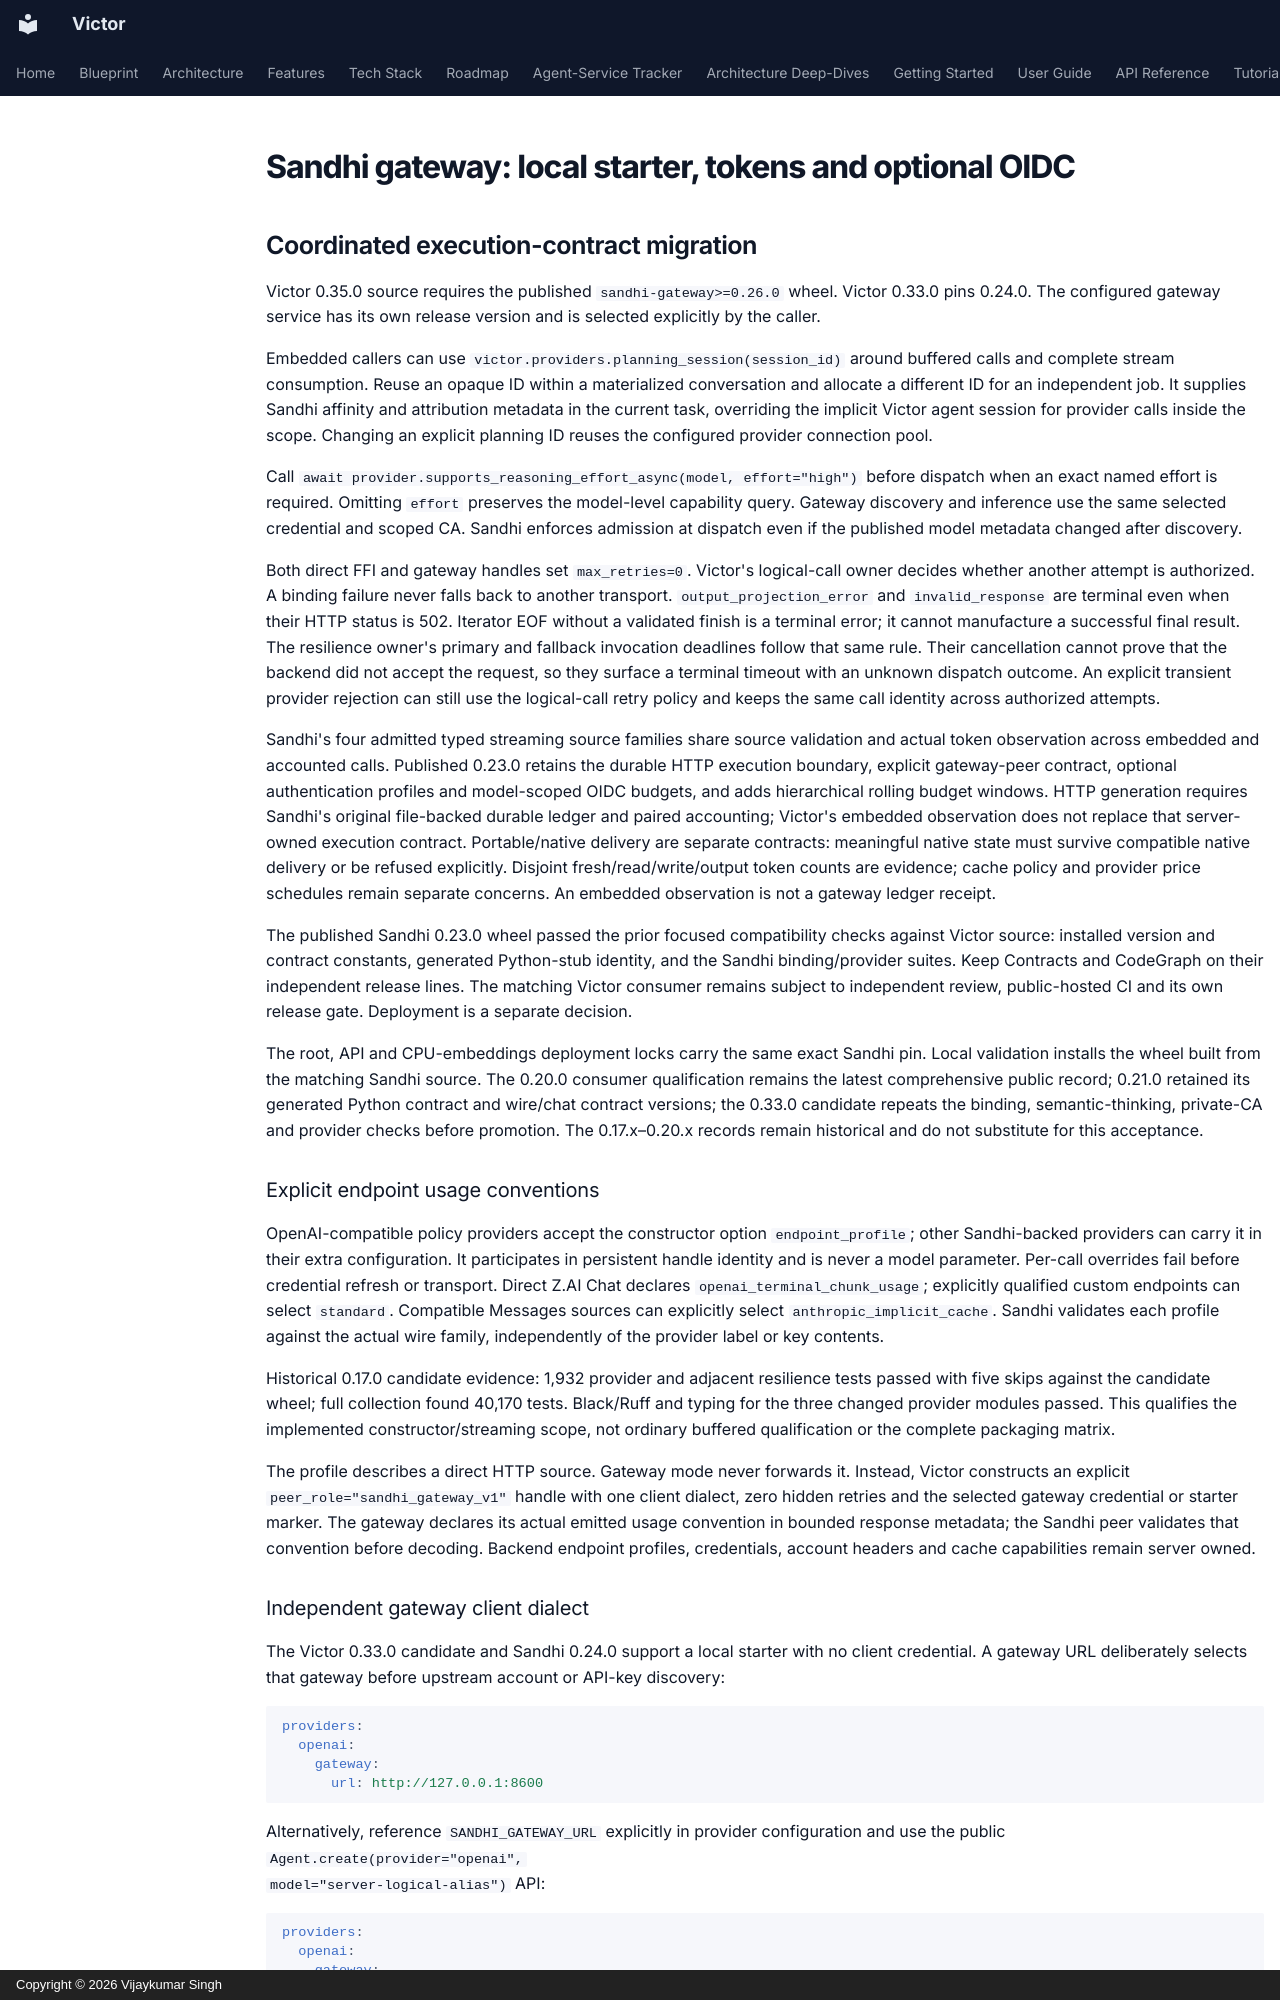

repository: anvai-labs/victor · page: architecture/sandhi-subscription-gateway/index.html · generator: mkdocs · copyright: Copyright © 2026 Vijaykumar Singh

# Sandhi gateway: local starter, tokens and optional OIDC

## Coordinated execution-contract migration

Victor 0.35.0 source requires the published `sandhi-gateway>=0.26.0` wheel.
Victor 0.33.0 pins 0.24.0. The configured gateway service has its own release
version and is selected explicitly by the caller.

Embedded callers can use `victor.providers.planning_session(session_id)` around
buffered calls and complete stream consumption. Reuse an opaque ID within a
materialized conversation and allocate a different ID for an independent job.
It supplies Sandhi affinity and attribution metadata in the current task,
overriding the implicit Victor agent session for provider calls inside the scope.
Changing an explicit planning ID reuses the configured provider connection pool.

Call `await provider.supports_reasoning_effort_async(model, effort="high")`
before dispatch when an exact named effort is required. Omitting `effort`
preserves the model-level capability query. Gateway discovery and inference
use the same selected credential and scoped CA. Sandhi enforces admission at
dispatch even if the published model metadata changed after discovery.

Both direct FFI and gateway handles set `max_retries=0`. Victor's logical-call
owner decides whether another attempt is authorized. A binding failure never
falls back to another transport. `output_projection_error` and `invalid_response`
are terminal even when their HTTP status is 502. Iterator EOF without a validated
finish is a terminal error; it cannot manufacture a successful final result.
The resilience owner's primary and fallback invocation deadlines follow that
same rule. Their cancellation cannot prove that the backend did not accept the
request, so they surface a terminal timeout with an unknown dispatch outcome.
An explicit transient provider rejection can still use the logical-call retry
policy and keeps the same call identity across authorized attempts.

Sandhi's four admitted typed streaming source families share source validation
and actual token observation across embedded and accounted calls. Published 0.23.0
retains the durable HTTP execution boundary, explicit gateway-peer contract,
optional authentication profiles and model-scoped OIDC budgets, and adds
hierarchical rolling budget windows. HTTP
generation requires Sandhi's original file-backed durable ledger and paired accounting;
Victor's embedded observation does not replace that server-owned execution contract.
Portable/native delivery are separate contracts: meaningful native state must survive compatible native
delivery or be refused explicitly. Disjoint fresh/read/write/output token counts
are evidence; cache policy and provider price schedules remain separate concerns.
An embedded observation is not a gateway ledger receipt.

The published Sandhi 0.23.0 wheel passed the prior focused compatibility checks
against Victor source: installed version and contract constants, generated
Python-stub identity, and the Sandhi binding/provider suites. Keep Contracts and
CodeGraph on their independent release lines. The matching
Victor consumer remains subject to independent review, public-hosted CI and its
own release gate. Deployment is a separate decision.

The root, API and CPU-embeddings deployment locks carry the same exact Sandhi
pin. Local validation installs the wheel built from the matching Sandhi source.
The 0.20.0 consumer qualification remains the latest comprehensive public record;
0.21.0 retained its generated Python contract and wire/chat contract versions;
the 0.33.0 candidate repeats the binding, semantic-thinking, private-CA and provider checks
before promotion. The 0.17.x–0.20.x records remain historical and do not substitute for
this acceptance.

### Explicit endpoint usage conventions

OpenAI-compatible policy providers accept the constructor option
`endpoint_profile`; other Sandhi-backed providers can carry it in their extra
configuration. It participates in persistent handle identity and is never a model
parameter. Per-call overrides fail before credential refresh or transport. Direct
Z.AI Chat declares `openai_terminal_chunk_usage`; explicitly qualified custom
endpoints can select `standard`. Compatible Messages sources can explicitly select
`anthropic_implicit_cache`. Sandhi validates each profile against the actual wire
family, independently of the provider label or key contents.

Historical 0.17.0 candidate evidence: 1,932 provider and adjacent resilience tests
passed with five skips against the candidate wheel; full collection found 40,170 tests. Black/Ruff
and typing for the three changed provider modules passed. This qualifies the
implemented constructor/streaming scope, not ordinary buffered qualification or
the complete packaging matrix.

The profile describes a direct HTTP source. Gateway mode never forwards it. Instead,
Victor constructs an explicit `peer_role="sandhi_gateway_v1"` handle with one client
dialect, zero hidden retries and the selected gateway credential or starter marker. The gateway declares
its actual emitted usage convention in bounded response metadata; the Sandhi peer
validates that convention before decoding. Backend endpoint profiles, credentials,
account headers and cache capabilities remain server owned.
